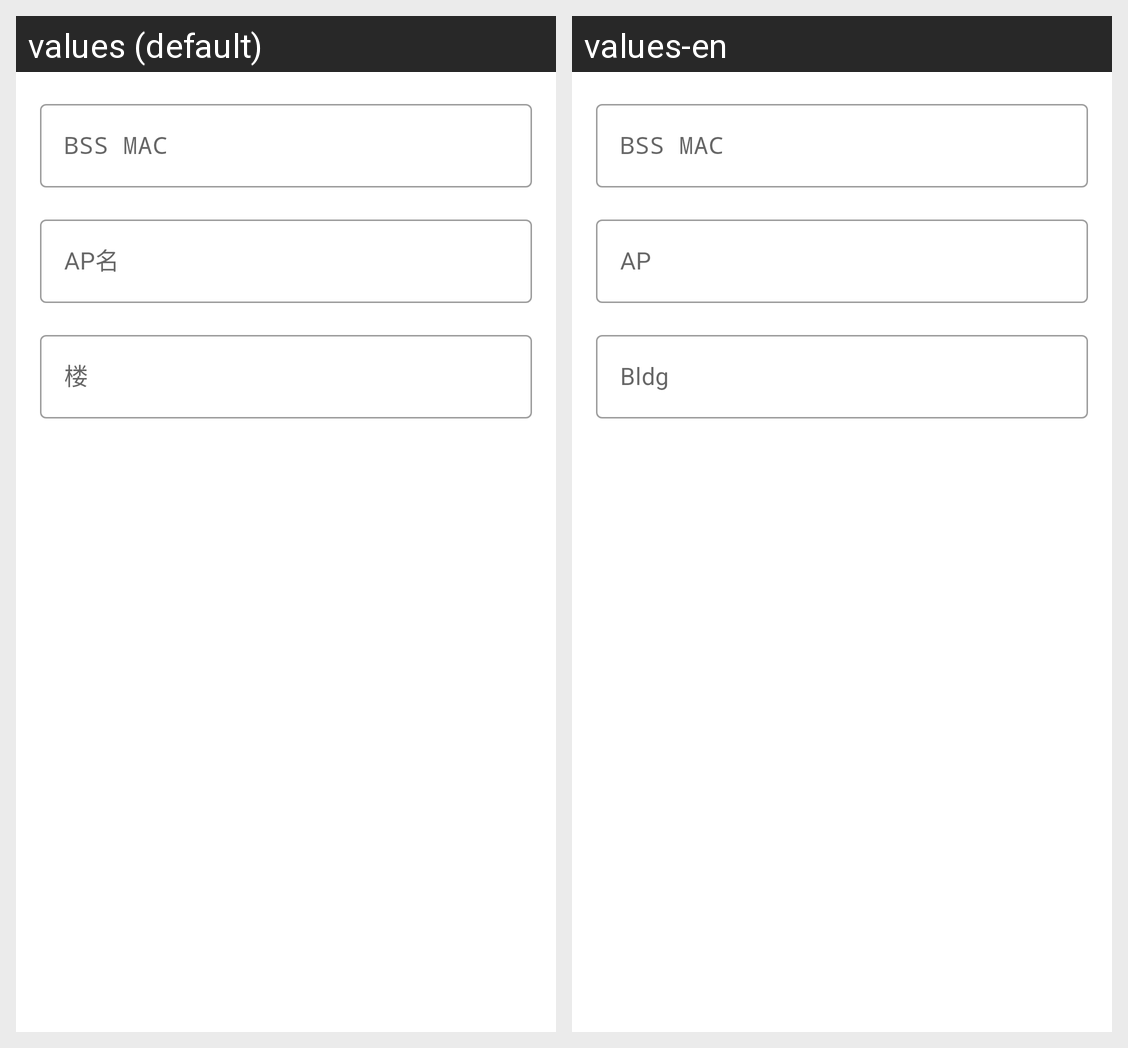

Here is an Android app screen in its default locale and in the app's own translations. Write out the translated-string differences for the strings that appear on this screen.
Android screen res/layout/dialog_edit_bss.xml rendered under 2 locales, left to right: values (default), values-en. Device: Nexus 5 (rendered at 1080×1920; each locale shown at half size, 540×960, under a caption strip naming it); theme Theme.WifiBssQuery.
Strings drawn on this screen, with the default value and each locale's value (text and hints the layout hard-codes, and strings that could not be matched under every locale, appear in the picture but are not listed):

bssmac_field_bssmac
  values: BSS MAC
  values-en: BSS MAC

bssmac_field_ap_name
  values: AP名
  values-en: AP

bssmac_field_building
  values: 楼
  values-en: Bldg
